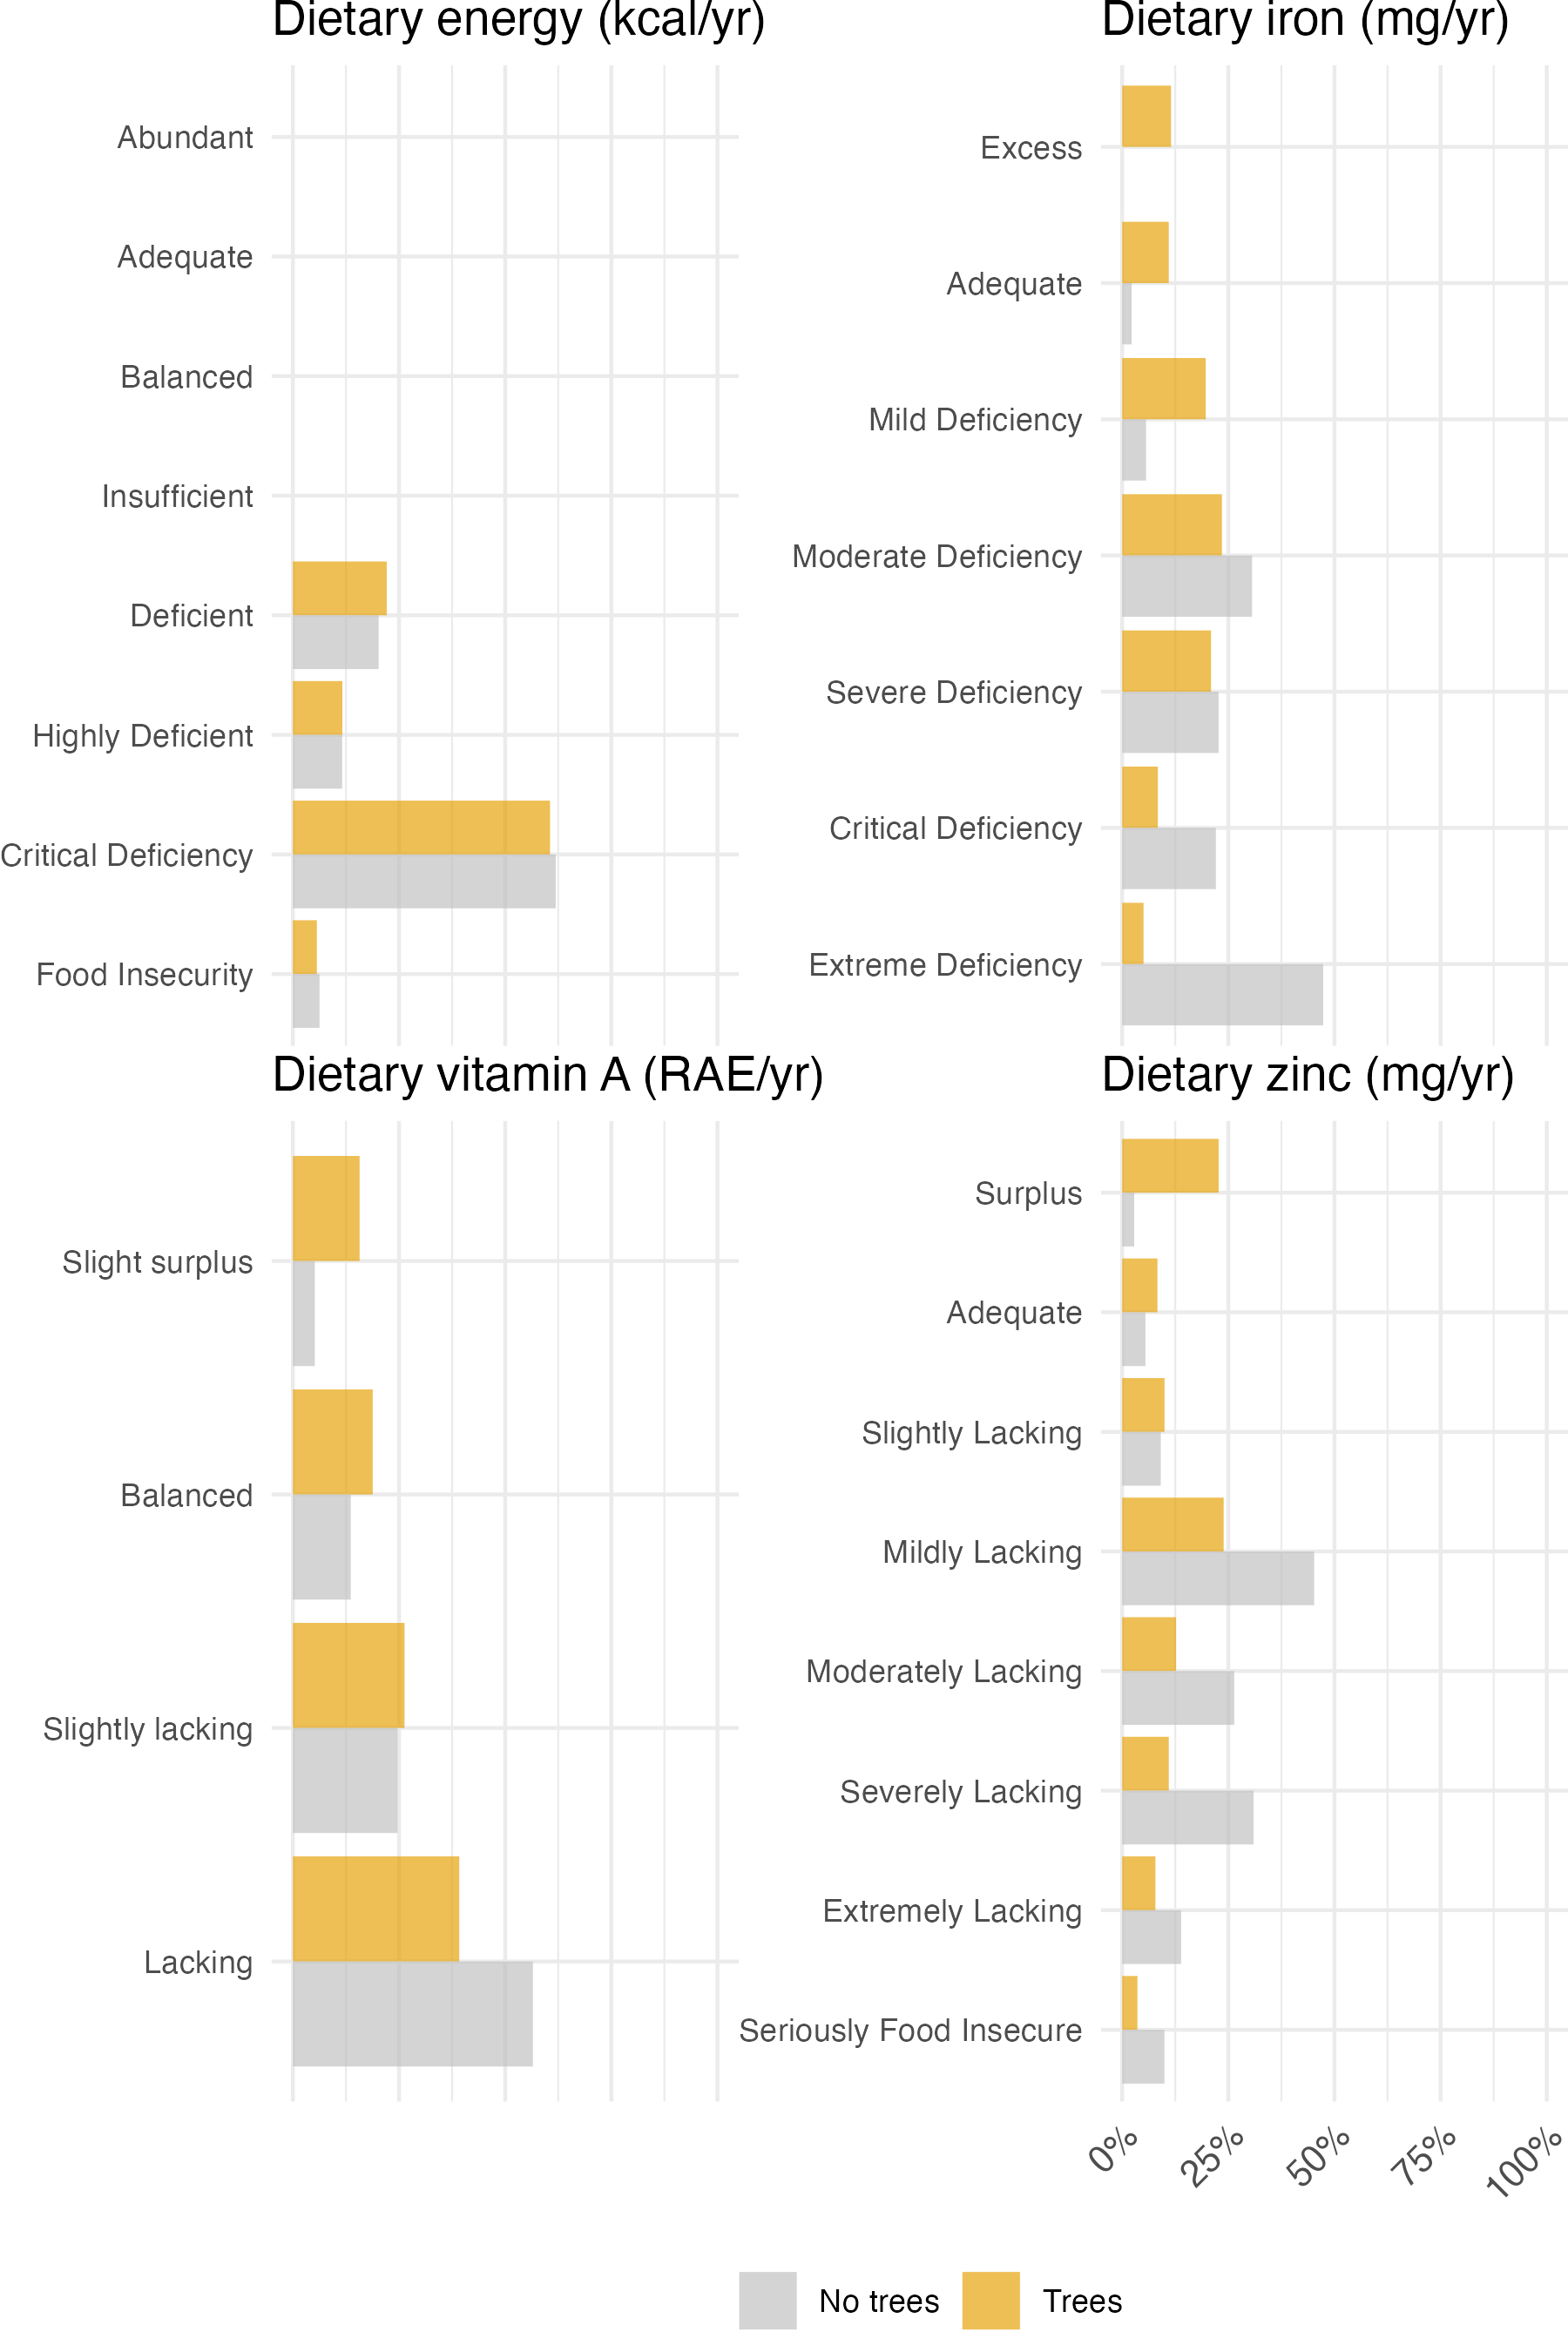

Recreate this plot in R.
# combined

source(file = "functions/combine_bins_energy.R")
combined_energy_trees <- combine_bins(energy_df_treesnode_yes_treesyes) 
combined_energy_notrees <- combine_bins(energy_df_treesnode_yes_treesno) 
source(file = "functions/combine_bins_iron.R") # reduce bins to 8
combined_iron_trees <- combine_bins_iron(iron_df_treesnode_yes_treesyes) 
combined_iron_notrees <- combine_bins_iron(iron_df_treesnode_yes_treesno) 
source(file = "functions/combine_bins_vitA.R")
combined_vitA_trees <- combine_bins_vitA(vitA_df_treesnode_yes_treesyes)
combined_vitA_notrees <- combine_bins_vitA(vitA_df_treesnode_yes_treesno)
source(file = "functions/combine_bins_zinc.R")
combined_zinc_trees <- combine_bins_zinc(zinc_df_treesnode_yes_treesyes) 
combined_zinc_notrees <- combine_bins_zinc(zinc_df_treesnode_yes_treesno)

source(file = "functions/bar_plot_bins.R")

energy_overall <- bar_plot_bins(data_trees = combined_energy_trees, 
                                data_no_trees = combined_energy_notrees, 
                                title = "Dietary energy (kcal/yr)") + 
  theme(axis.title.x=element_blank(),
        axis.ticks.x = element_blank(),
        axis.text.x = element_blank()) 

iron_overall <- bar_plot_bins(data_trees = combined_iron_trees, 
                              data_no_trees = combined_iron_notrees,
                              title = "Dietary iron (mg/yr)") + 
  theme(axis.title.x=element_blank(),
        axis.ticks.x = element_blank(),
        axis.text.x = element_blank())

vit_a_overall <- bar_plot_bins(data_trees = combined_vitA_trees, 
                               data_no_trees = combined_vitA_notrees, 
                               title = "Dietary vitamin A (RAE/yr)") + 
  theme(axis.title.x=element_blank(),
        axis.ticks.x = element_blank(),
        axis.text.x = element_blank())

zinc_overall <- bar_plot_bins(data_trees = combined_zinc_trees, 
                              data_no_trees = combined_zinc_notrees,
                              title = "Dietary zinc (mg/yr)") +  
  scale_x_discrete(labels=c("zinc_trees" = "With Trees", 
                            "zinc_no_trees" = "No Trees")) + 
  theme(axis.text.x = element_text(size=10))


energy_overall + iron_overall  +
  vit_a_overall  + zinc_overall  +
  patchwork::plot_layout(ncol = 2, guides = "collect") + 
  patchwork::plot_layout(widths = c(5, 5)) &
  theme(legend.position = "bottom") & 
  theme(plot.margin = unit(c(0, 0, 0, 0), "cm")) # unit(c(top, right, bottom, left), "cm")

# Save image as figure ####

ggsave("Figures/bar_plots.png", width=6, height=9)